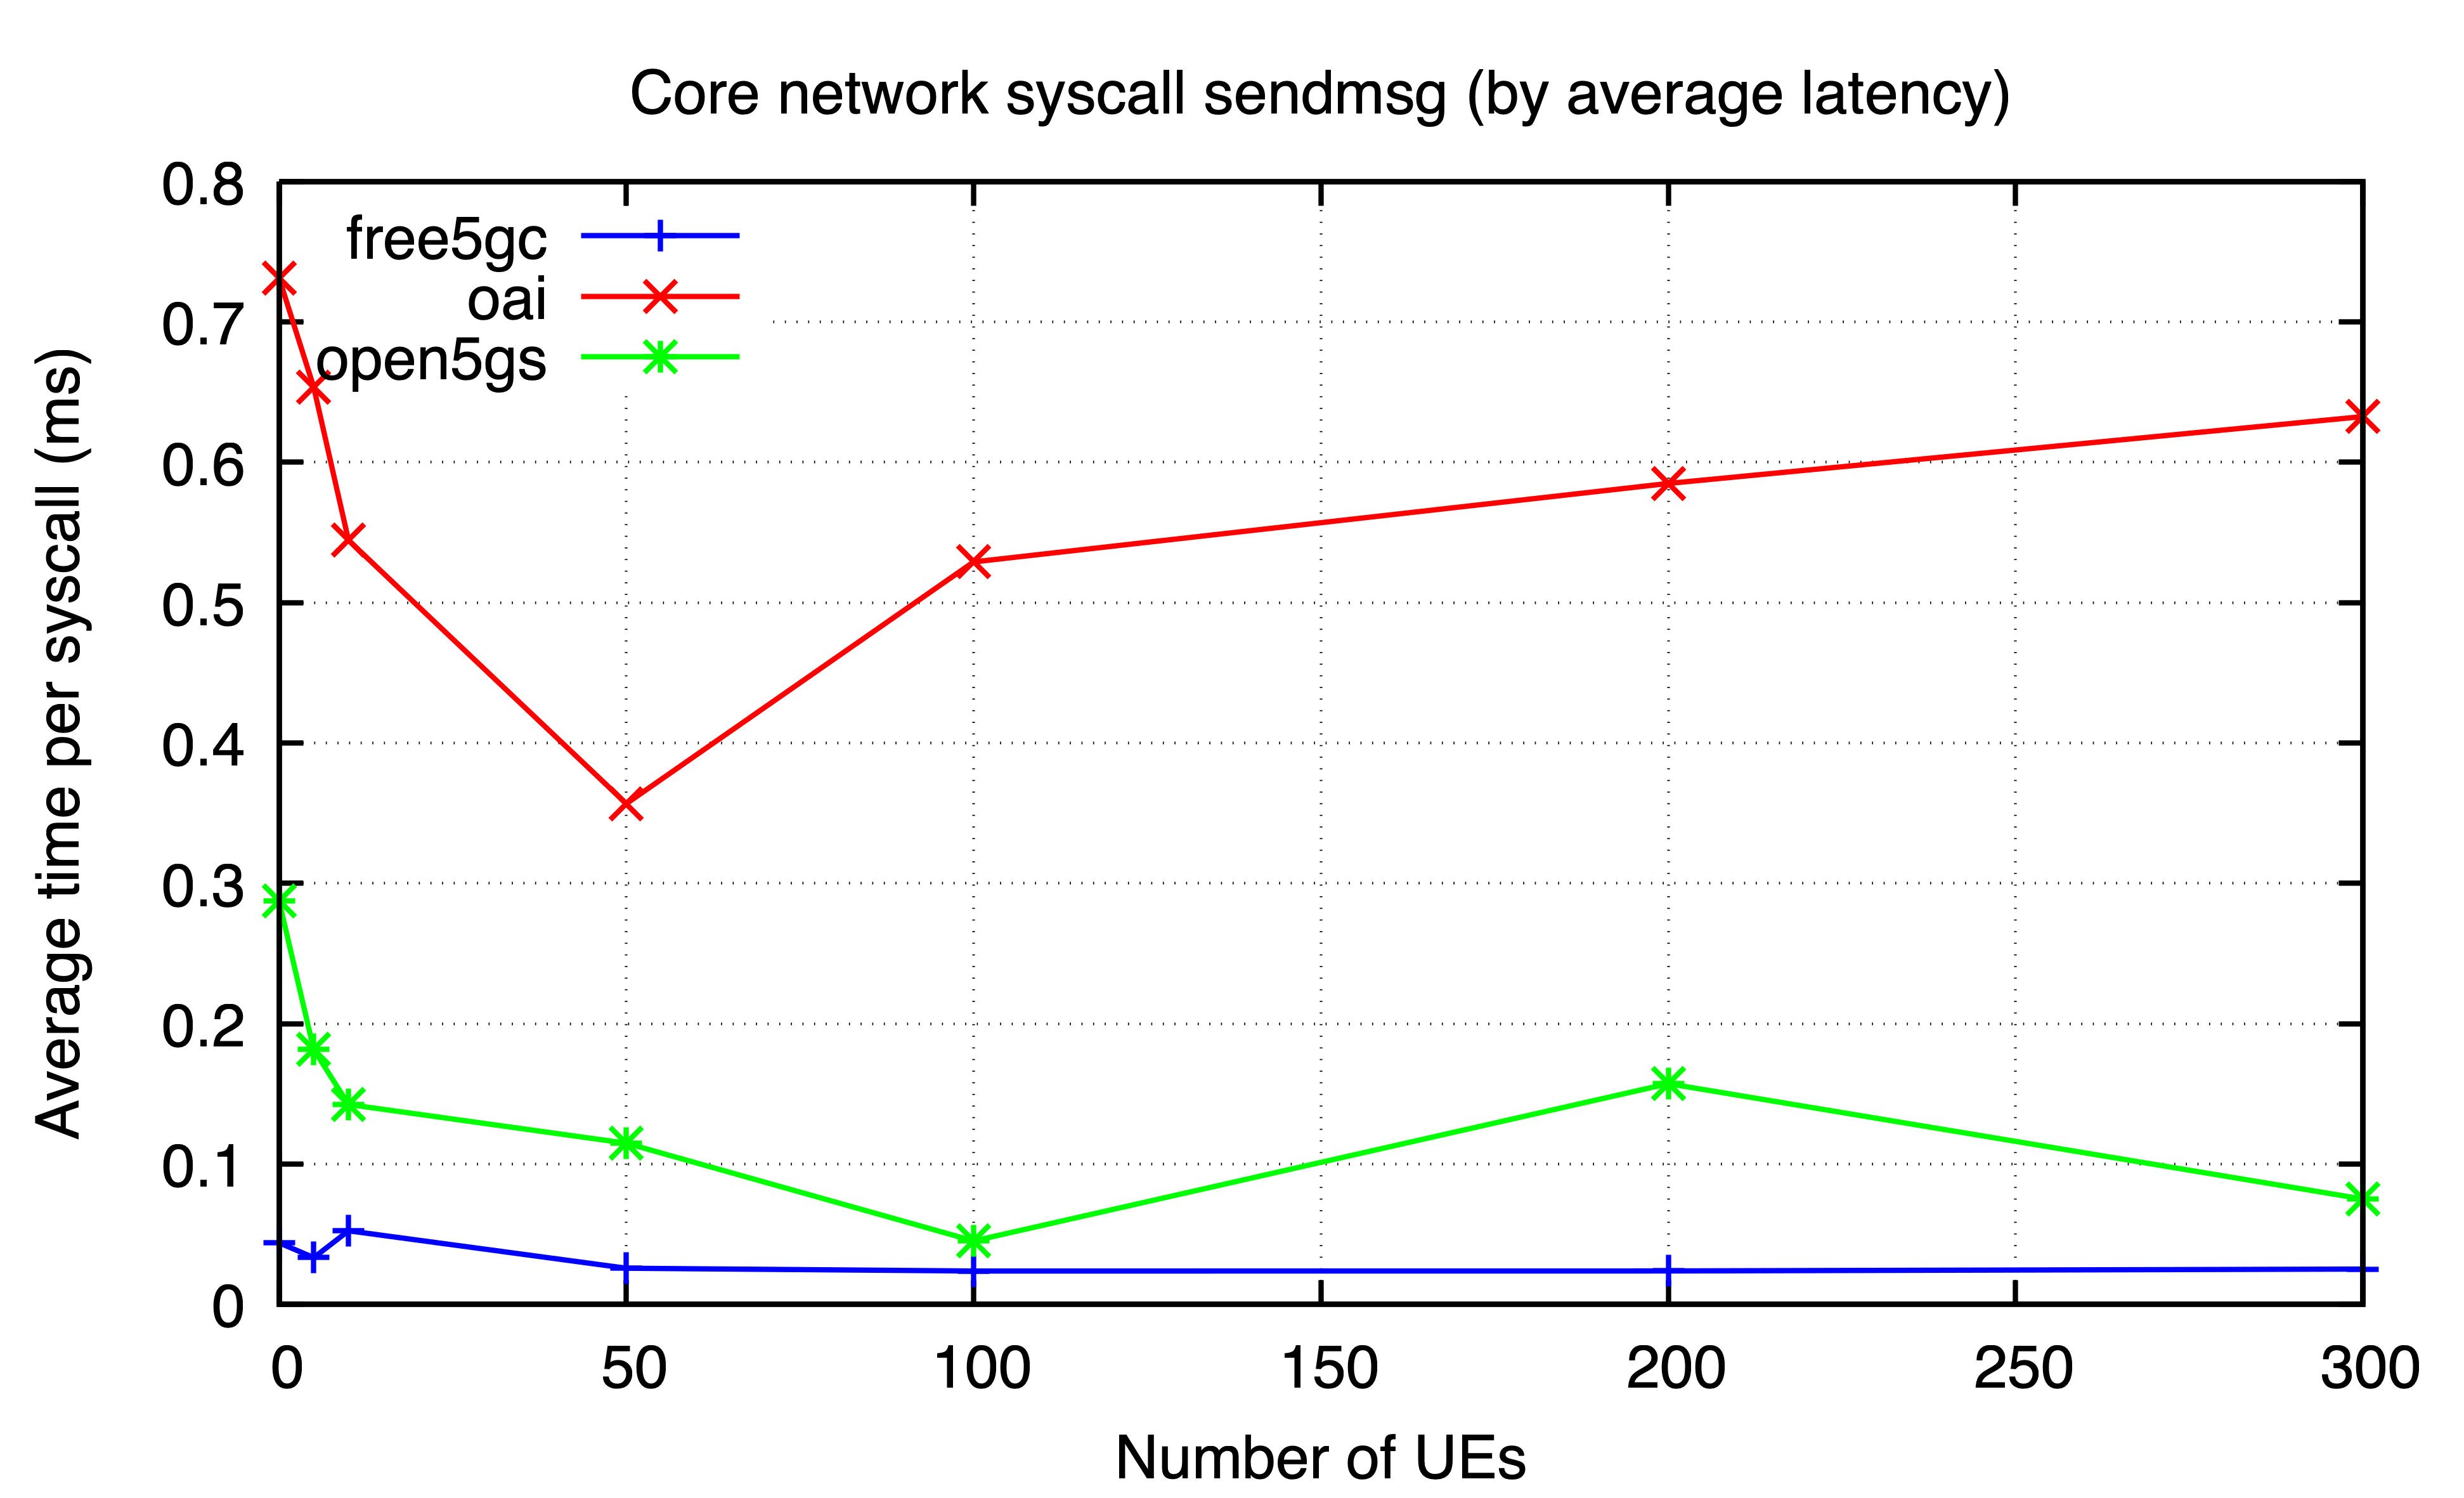

The table this chart was drawn from, first rows:
ues, free5gc, oai, open5gs
0, 0.04389, 0.7313, 0.2876
5, 0.03332, 0.6534, 0.1816
10, 0.05244, 0.5445, 0.1424
50, 0.02577, 0.3567, 0.1148
100, 0.02378, 0.529, 0.04521
200, 0.02383, 0.5849, 0.1572
300, 0.02517, 0.6326, 0.07505
